Run: headless pygame with SDL's dummy video driver; simulated clock (each Clock.tick advances the game by its frame time, no real sleeping); random seed 0; keys injected as events and as key.get_pressed() state; no mouse input.
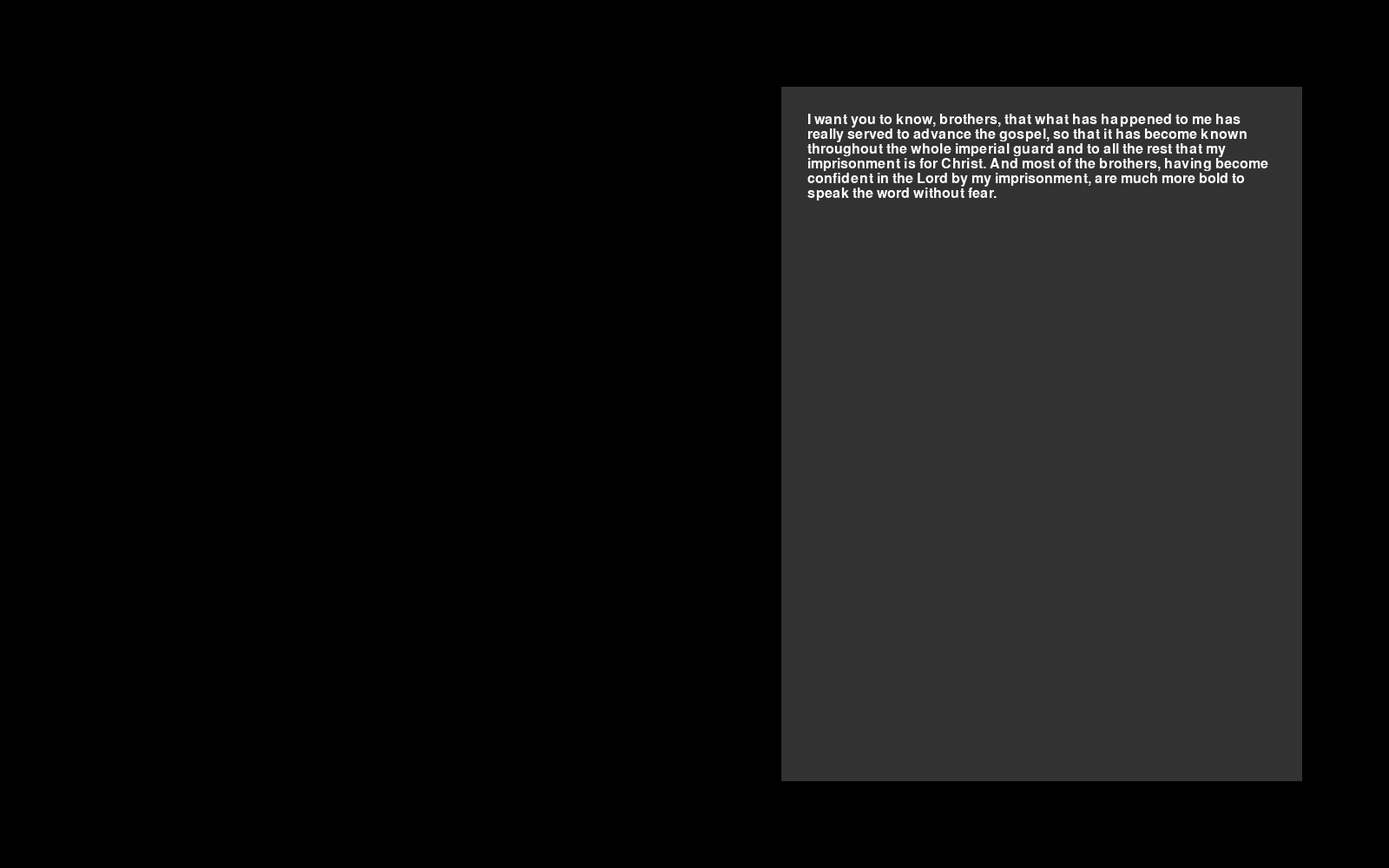
Frame 1 of 4 · flips 1–60 · no input
Frame 2 of 4 · flips 61–180 · tapped SPACE, RETURN · held RIGHT (→), D · screen unchanged from frame 1, image omitted
Frame 3 of 4 · flips 181–300 · held DOWN (↓), S · screen unchanged from frame 2, image omitted
Frame 4 of 4 · flips 301–420 · held LEFT (←), A, UP (↑), W · screen unchanged from frame 3, image omitted

The pygame program that drew these frames:

import pygame


def main():
    pygame.init()
    screen = pygame.display.set_mode([1600, 1000])
    running = True
    while running:
        for event in pygame.event.get():
            if event.type == pygame.QUIT:
                running = False

        screen.fill((0, 0, 0))

        dist_from_left = 900
        dist_from_top = 100
        box_width = 600
        margin = 30

        pygame.draw.rect(screen, (50, 50, 50), (dist_from_left, dist_from_top, box_width, 800))
        font = pygame.font.SysFont(None, 24)

        text = "I want you to know, brothers, that what has happened to me has really served to advance the gospel, so that it has become known throughout the whole imperial guard and to all the rest that my imprisonment is for Christ. And most of the brothers, having become confident in the Lord by my imprisonment, are much more bold to speak the word without fear."
        max_length = box_width - (2 * margin)
        words = text.split(" ")

        lines = wrap_text(words, font, max_length)

        write_lines(lines, font, screen, dist_from_left + margin, dist_from_top + margin)

        pygame.display.flip()

    pygame.quit()


def wrap_text(words, font, max_length):
    lines = []
    line = ""
    ghostline = ""

    for word in words:
        ghostline = ghostline + word + " "
        ghostline_length, _ = font.size(ghostline)
        if ghostline_length > max_length:
            lines.append(line)
            line = ""
            ghostline = word + " "
        else:
            line = ghostline
    lines.append(line)

    return lines


def write_lines(lines, font, screen, x, y):
    total_line_height = 0
    for line in lines:
        write_line(line, font, screen, x, y + total_line_height)
        _, line_height = font.size(line)
        total_line_height = total_line_height + line_height


def write_line(line, font, screen, x, y):
    text_block = font.render(line, True, (255, 255, 255))
    screen.blit(text_block, (x, y))


if __name__ == "__main__":
    main()
